Dataset: DatasetEnfermedadesOregano (GitHub, GabrielFMH/DatasetEnfermedadesOregano). Classes: alternaria, mosaic, OIDIO, mosca blanca, healthy oregano, roya, trips.

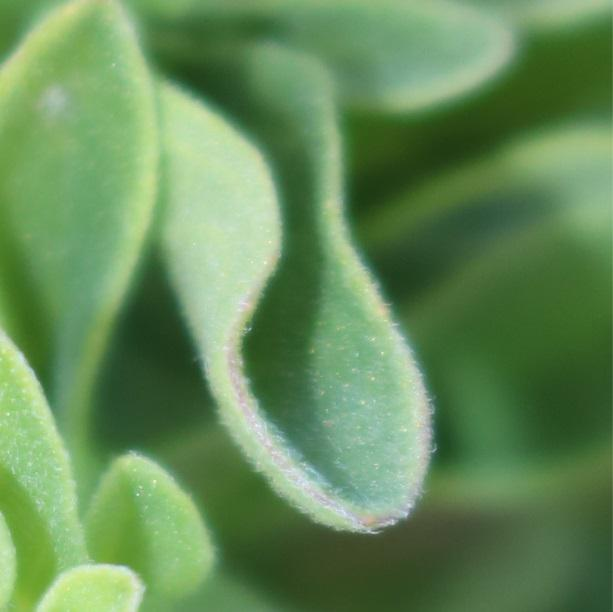
Label: alternaria

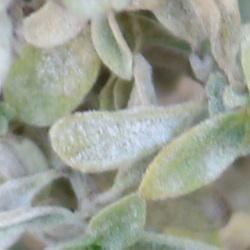
Label: OIDIO

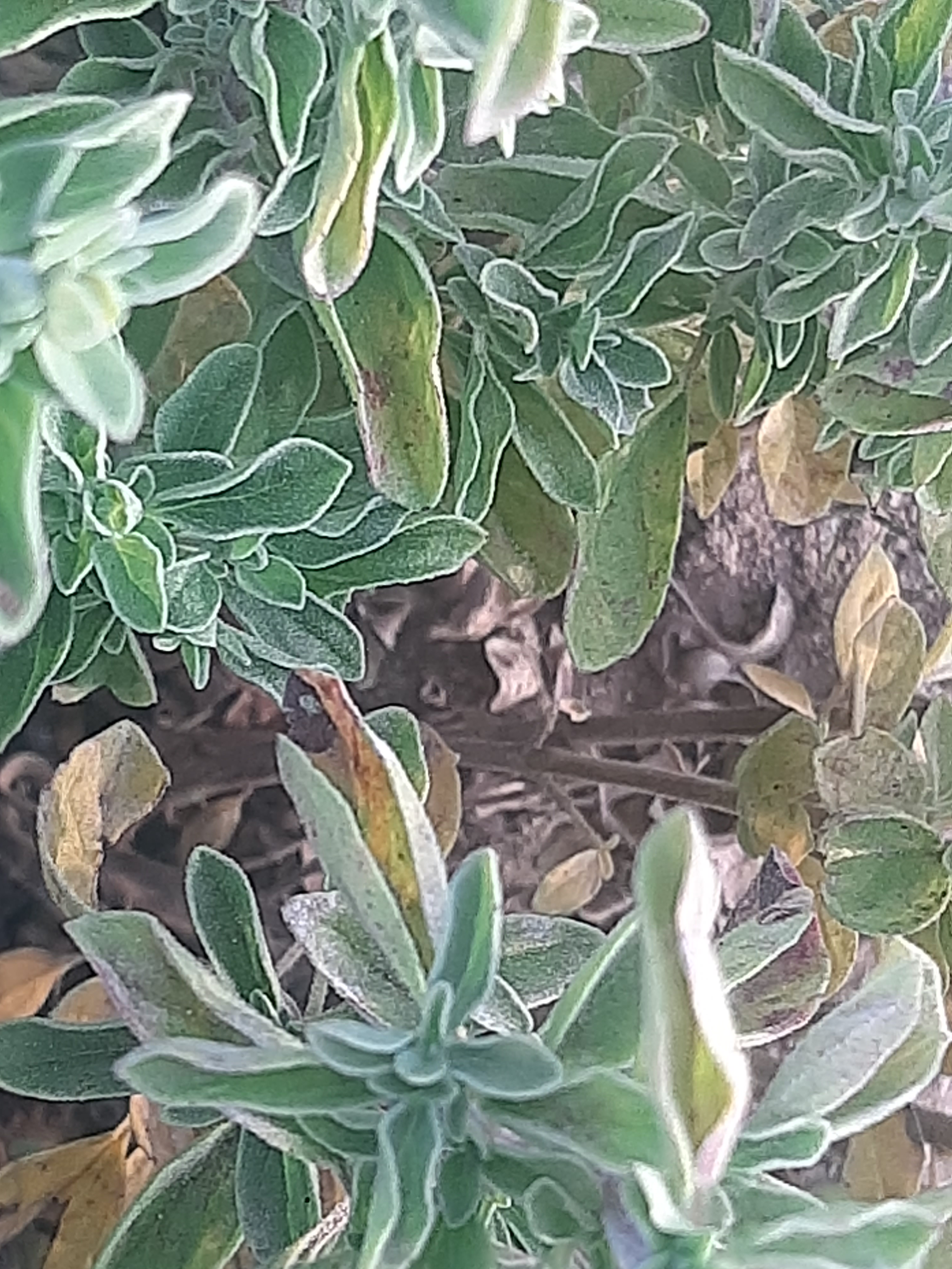
Label: roya

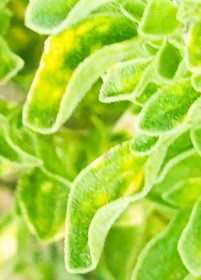
Label: mosaic

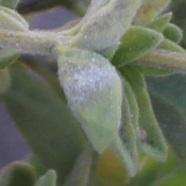
Label: OIDIO

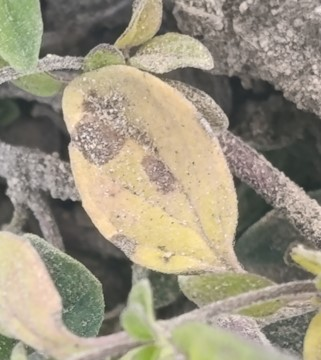
Label: alternaria
